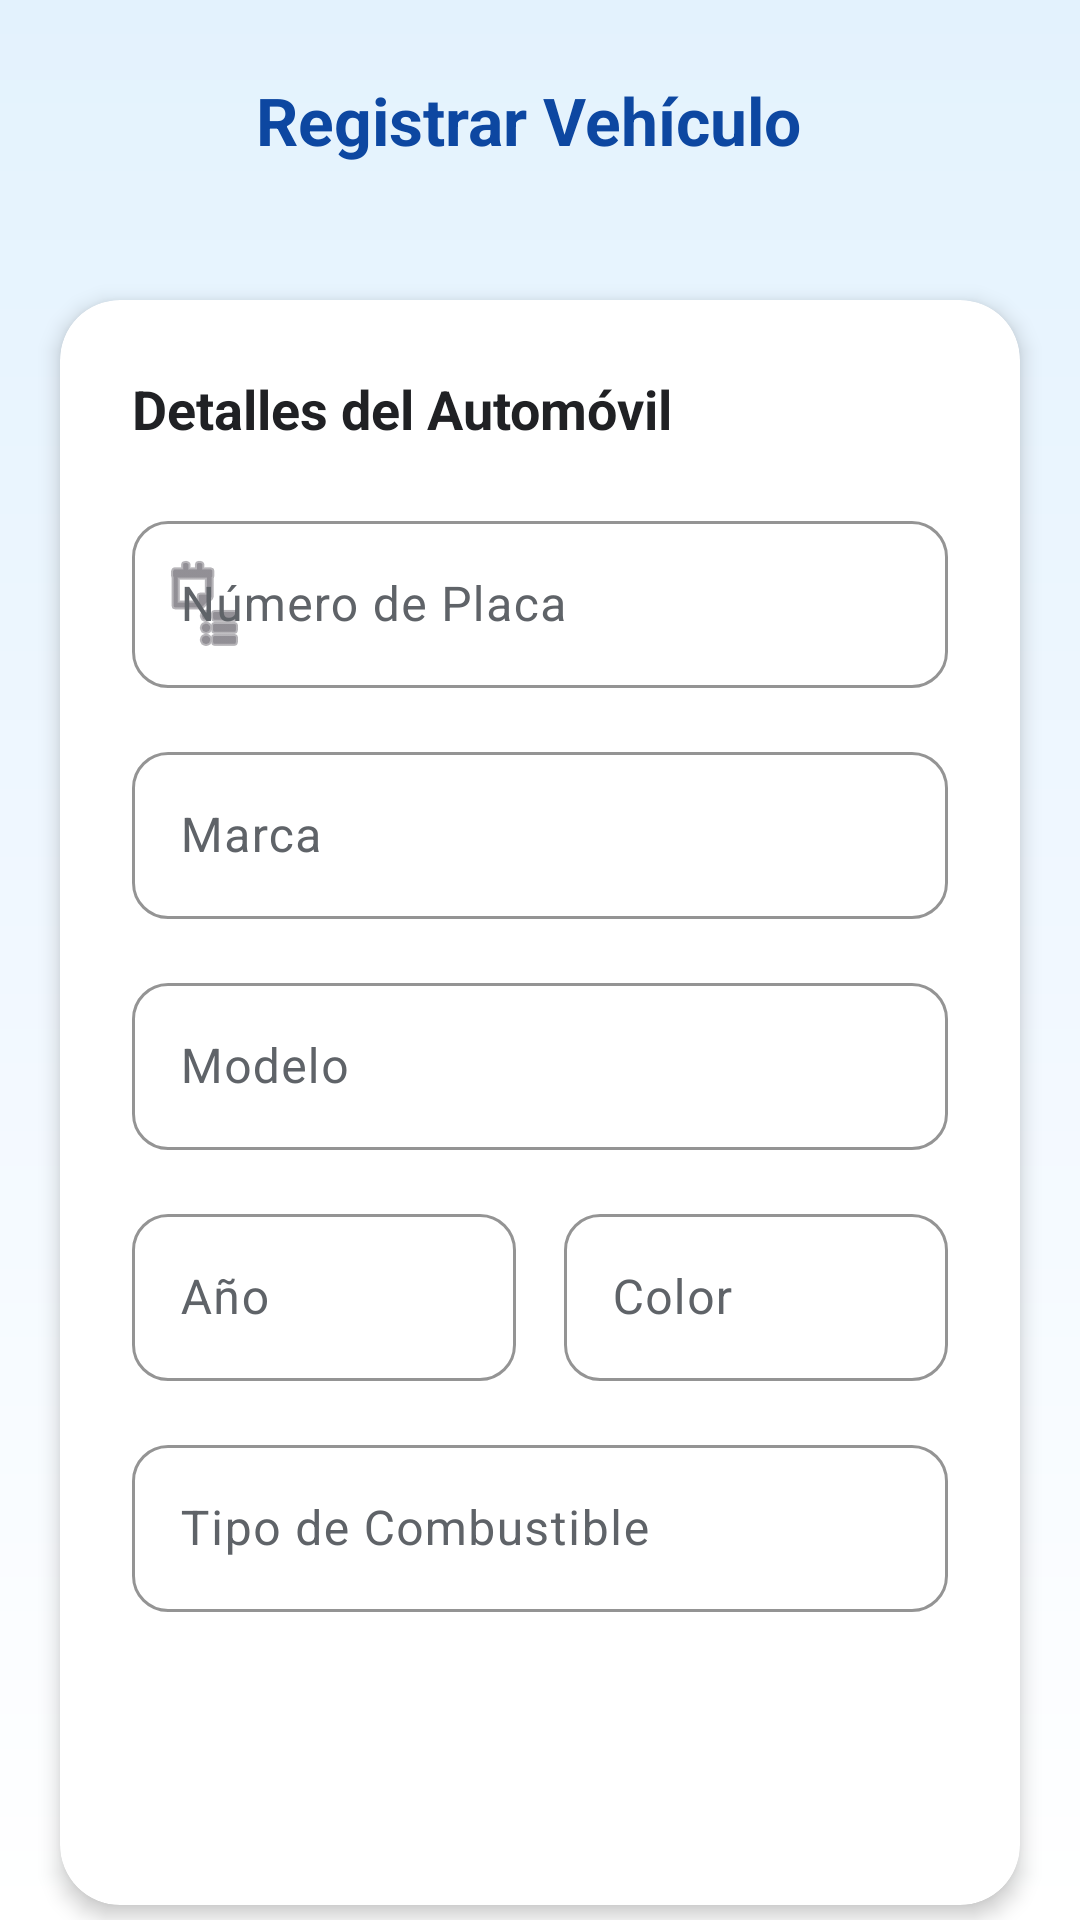

Android layout source for this screen:
<!-- AndroidManifest.xml: application theme Theme.MiNave -->
<!-- res/layout/activity_registrar_vehiculo.xml -->
<?xml version="1.0" encoding="utf-8"?>
<LinearLayout xmlns:android="http://schemas.android.com/apk/res/android"
    xmlns:app="http://schemas.android.com/apk/res-auto"
    android:layout_width="match_parent"
    android:layout_height="match_parent"
    android:orientation="vertical"
    android:background="@drawable/fondo_app">


    <LinearLayout
        android:layout_width="match_parent"
        android:layout_height="wrap_content"
        android:orientation="horizontal"
        android:gravity="center_vertical"
        android:paddingTop="16dp"
        android:paddingBottom="16dp"
        android:paddingStart="8dp"
        android:paddingEnd="16dp">

        <ImageButton
            android:id="@+id/btnVolverRegistro"
            android:layout_width="48dp"
            android:layout_height="48dp"
            android:background="?attr/selectableItemBackgroundBorderless"
            android:src="@drawable/back"
            app:tint="@color/azul_principal"
            android:contentDescription="Volver" />

        <TextView
            android:id="@+id/txtTitulo"
            android:layout_width="match_parent"
            android:layout_height="wrap_content"
            android:text="Registrar Vehículo"
            android:textColor="@color/azul_principal"
            android:textSize="22sp"
            android:textStyle="bold"
            android:gravity="center"
            android:layout_marginEnd="48dp"/>
    </LinearLayout>

    <ScrollView
        android:layout_width="match_parent"
        android:layout_height="match_parent"
        android:clipToPadding="false"
        android:padding="20dp">

        <com.google.android.material.card.MaterialCardView
            android:layout_width="match_parent"
            android:layout_height="wrap_content"
            app:cardCornerRadius="20dp"
            app:cardElevation="4dp"
            app:strokeWidth="0dp"
            app:cardBackgroundColor="@color/white">

            <LinearLayout
                android:layout_width="match_parent"
                android:layout_height="wrap_content"
                android:orientation="vertical"
                android:padding="24dp">

                <TextView
                    android:layout_width="wrap_content"
                    android:layout_height="wrap_content"
                    android:text="Detalles del Automóvil"
                    android:textSize="18sp"
                    android:textStyle="bold"
                    android:textColor="@color/negro_texto"
                    android:layout_marginBottom="20dp"/>

                <com.google.android.material.textfield.TextInputLayout
                    style="@style/diseñoInput"
                    android:layout_width="match_parent"
                    android:layout_height="wrap_content"
                    android:layout_marginBottom="16dp"
                    android:hint="Número de Placa"
                    app:startIconDrawable="@android:drawable/ic_menu_agenda">

                    <com.google.android.material.textfield.TextInputEditText
                        android:id="@+id/campoPlaca"
                        android:layout_width="match_parent"
                        android:layout_height="wrap_content"
                        android:textColor="@color/negro_texto"
                        android:inputType="textCapCharacters"/>
                </com.google.android.material.textfield.TextInputLayout>

                <com.google.android.material.textfield.TextInputLayout
                    style="@style/diseñoInput"
                    android:layout_width="match_parent"
                    android:layout_height="wrap_content"
                    android:layout_marginBottom="16dp"
                    android:hint="Marca">

                    <com.google.android.material.textfield.TextInputEditText
                        android:id="@+id/campoMarca"
                        android:layout_width="match_parent"
                        android:layout_height="wrap_content"
                        android:textColor="@color/negro_texto"
                        android:inputType="textCapWords"/>
                </com.google.android.material.textfield.TextInputLayout>

                <com.google.android.material.textfield.TextInputLayout
                    style="@style/diseñoInput"
                    android:layout_width="match_parent"
                    android:layout_height="wrap_content"
                    android:layout_marginBottom="16dp"
                    android:hint="Modelo">

                    <com.google.android.material.textfield.TextInputEditText
                        android:id="@+id/campoModelo"
                        android:layout_width="match_parent"
                        android:layout_height="wrap_content"
                        android:textColor="@color/negro_texto"
                        android:inputType="textCapWords"/>
                </com.google.android.material.textfield.TextInputLayout>

                <LinearLayout
                    android:layout_width="match_parent"
                    android:layout_height="wrap_content"
                    android:orientation="horizontal"
                    android:layout_marginBottom="16dp">

                    <com.google.android.material.textfield.TextInputLayout
                        style="@style/diseñoInput"
                        android:layout_width="0dp"
                        android:layout_height="wrap_content"
                        android:layout_weight="1"
                        android:layout_marginEnd="8dp"
                        android:hint="Año">

                        <com.google.android.material.textfield.TextInputEditText
                            android:id="@+id/campoAnio"
                            android:layout_width="match_parent"
                            android:layout_height="wrap_content"
                            android:textColor="@color/negro_texto"
                            android:inputType="number"
                            android:maxLength="4"/>
                    </com.google.android.material.textfield.TextInputLayout>

                    <com.google.android.material.textfield.TextInputLayout
                        style="@style/diseñoInput"
                        android:layout_width="0dp"
                        android:layout_height="wrap_content"
                        android:layout_weight="1"
                        android:layout_marginStart="8dp"
                        android:hint="Color">

                        <com.google.android.material.textfield.TextInputEditText
                            android:id="@+id/campoColor"
                            android:layout_width="match_parent"
                            android:layout_height="wrap_content"
                            android:textColor="@color/negro_texto"
                            android:inputType="textCapWords"/>
                    </com.google.android.material.textfield.TextInputLayout>

                </LinearLayout>

                <com.google.android.material.textfield.TextInputLayout
                    style="@style/diseñoInput"
                    android:layout_width="match_parent"
                    android:layout_height="wrap_content"
                    android:layout_marginBottom="24dp"
                    android:hint="Tipo de Combustible">

                    <com.google.android.material.textfield.TextInputEditText
                        android:id="@+id/campoCombustible"
                        android:layout_width="match_parent"
                        android:layout_height="wrap_content"
                        android:textColor="@color/negro_texto"
                        android:inputType="textCapWords"/>
                </com.google.android.material.textfield.TextInputLayout>

                <Button
                    android:id="@+id/btnGuardarVehiculo"
                    style="@style/diseñoBoton"
                    android:layout_width="match_parent"
                    android:layout_height="wrap_content"
                    android:text="Guardar Vehículo"
                    android:textAllCaps="false"
                    android:letterSpacing="0.05"
                    android:elevation="4dp"/>

            </LinearLayout>
        </com.google.android.material.card.MaterialCardView>
    </ScrollView>
</LinearLayout>
<!-- resources referenced by this layout -->
<resources>
  <color name="azul_principal">#0D47A1</color>
  <color name="negro_texto">#202124</color>
  <color name="white">#FFFFFFFF</color>
  <!-- drawable fondo_app (drawable) -->
  <?xml version="1.0" encoding="utf-8"?>
  <shape xmlns:android="http://schemas.android.com/apk/res/android"
      android:shape="rectangle">
  
      <gradient
          android:startColor="#E3F2FD"
          android:centerColor="#F1F8FF"
          android:endColor="#FFFFFF"
          android:angle="270"/>
  
  </shape>
  <style name="Theme.MiNave" parent="Base.Theme.MiNave" />
  <style name="Base.Theme.MiNave" parent="Theme.Material3.DayNight.NoActionBar">
          
          
      </style>
</resources>
